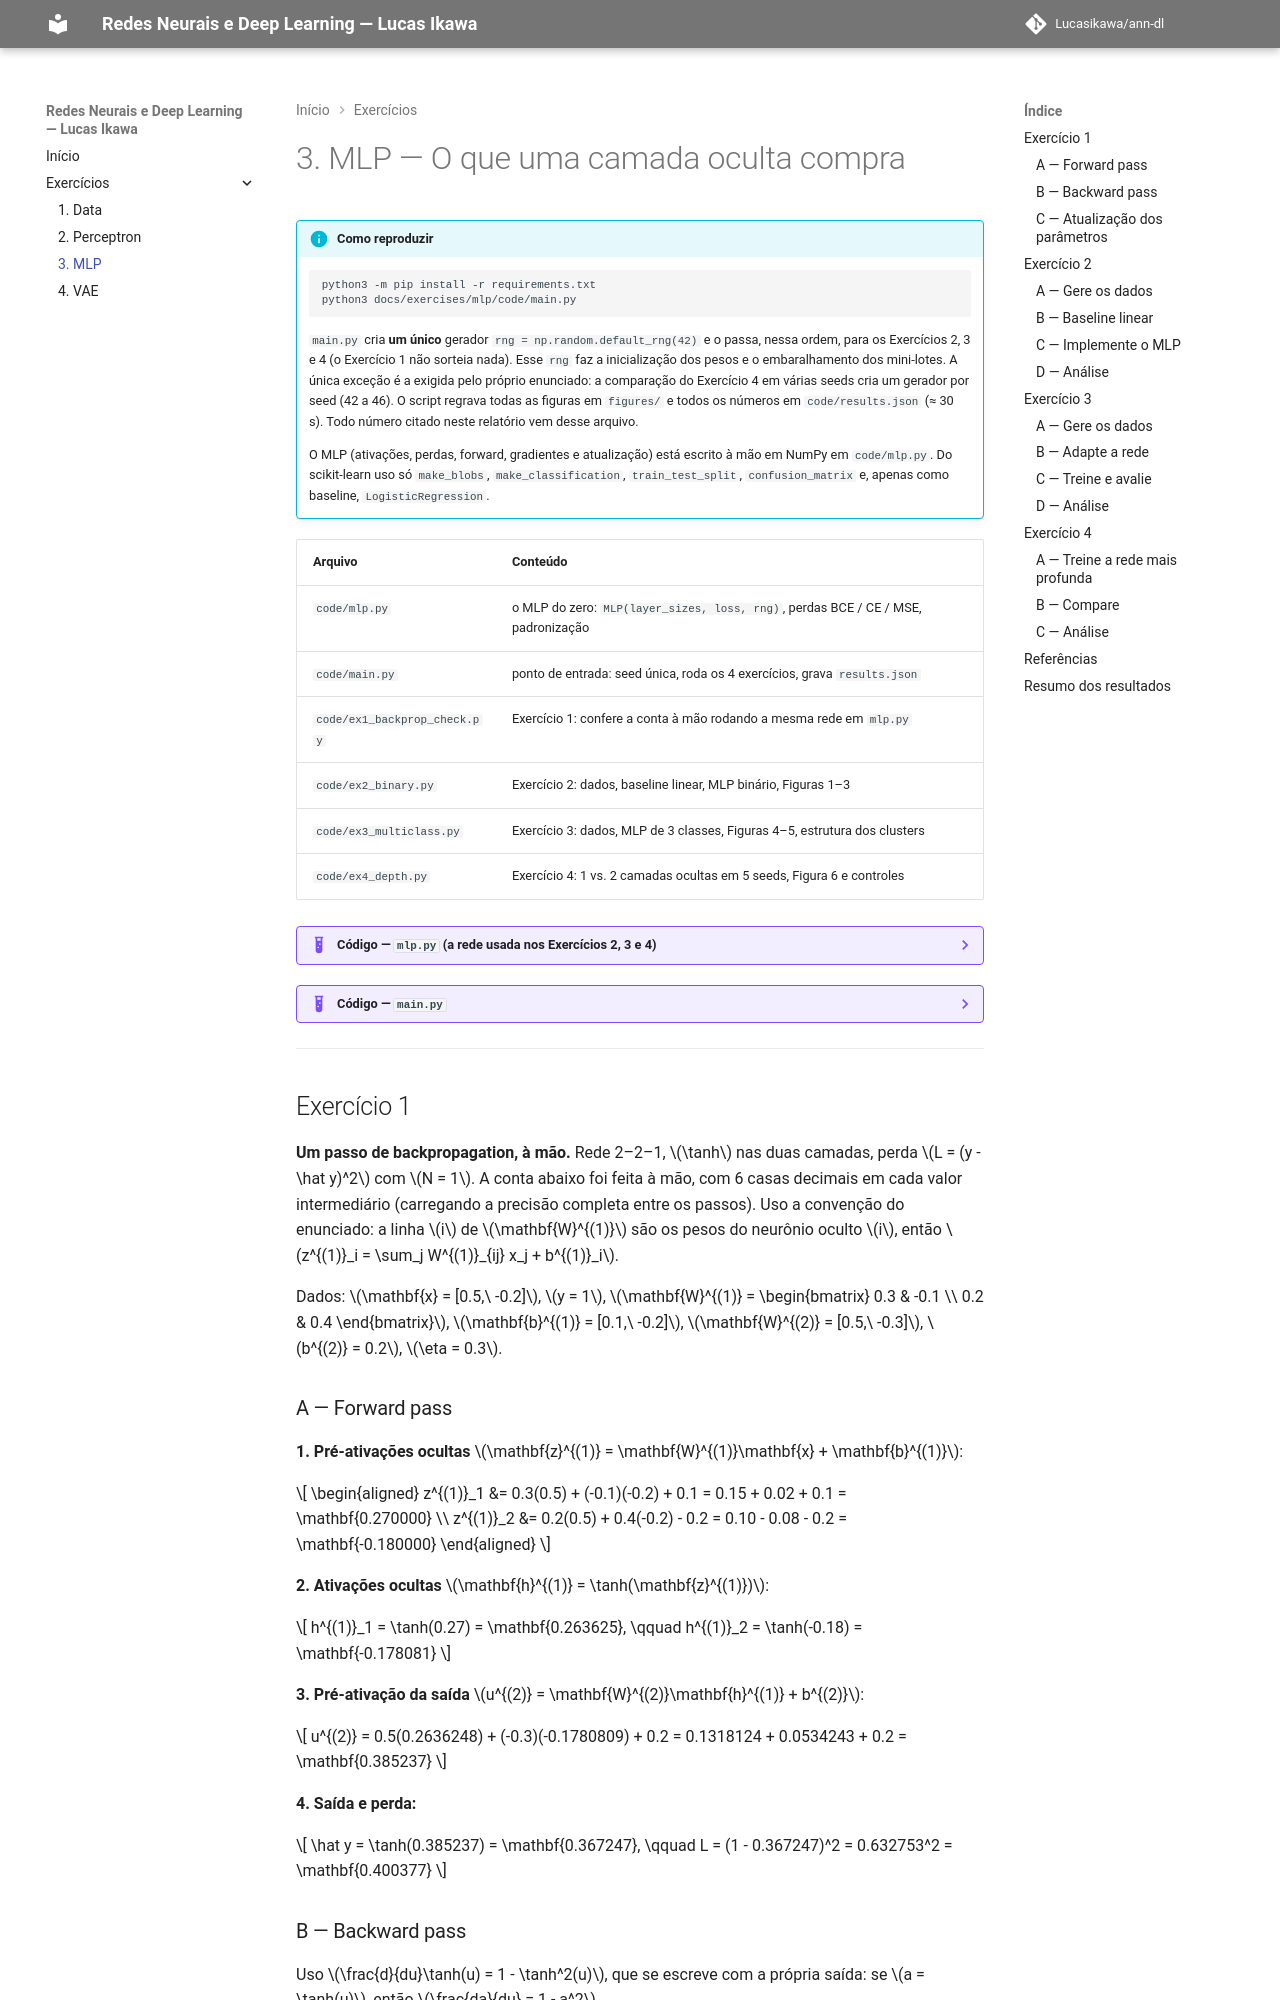

repository: Lucasikawa/ann-dl · page: exercises/mlp/index.html · generator: mkdocs

---
exercise: mlp
ai_use: "Claude (Anthropic) auxiliou no código, nas figuras e na redação do relatório."
---

# 3. MLP — O que uma camada oculta compra

!!! info "Como reproduzir"

    ```bash
    python3 -m pip install -r requirements.txt
    python3 docs/exercises/mlp/code/main.py
    ```

    `main.py` cria **um único** gerador `rng = np.random.default_rng(42)` e o passa, nessa ordem,
    para os Exercícios 2, 3 e 4 (o Exercício 1 não sorteia nada). Esse `rng` faz a inicialização
    dos pesos e o embaralhamento dos mini-lotes. A única exceção é a exigida pelo próprio enunciado:
    a comparação do Exercício 4 em várias seeds cria um gerador por seed (42 a 46). O script
    regrava todas as figuras em `figures/` e todos os números em `code/results.json` (≈ 30 s).
    Todo número citado neste relatório vem desse arquivo.

    O MLP (ativações, perdas, forward, gradientes e atualização) está escrito à mão em NumPy em
    `code/mlp.py`. Do scikit-learn uso só `make_blobs`, `make_classification`, `train_test_split`,
    `confusion_matrix` e, apenas como baseline, `LogisticRegression`.

| Arquivo | Conteúdo |
|---------|----------|
| `code/mlp.py` | o MLP do zero: `MLP(layer_sizes, loss, rng)`, perdas BCE / CE / MSE, padronização |
| `code/main.py` | ponto de entrada: seed única, roda os 4 exercícios, grava `results.json` |
| `code/ex1_backprop_check.py` | Exercício 1: confere a conta à mão rodando a mesma rede em `mlp.py` |
| `code/ex2_binary.py` | Exercício 2: dados, baseline linear, MLP binário, Figuras 1–3 |
| `code/ex3_multiclass.py` | Exercício 3: dados, MLP de 3 classes, Figuras 4–5, estrutura dos clusters |
| `code/ex4_depth.py` | Exercício 4: 1 vs. 2 camadas ocultas em 5 seeds, Figura 6 e controles |

??? example "Código — `mlp.py` (a rede usada nos Exercícios 2, 3 e 4)"

    ``` python
    --8<-- "docs/exercises/mlp/code/mlp.py"
    ```

??? example "Código — `main.py`"

    ``` python
    --8<-- "docs/exercises/mlp/code/main.py"
    ```

---

## Exercício 1

**Um passo de backpropagation, à mão.**
Rede 2–2–1, $\tanh$ nas duas camadas, perda $L = (y - \hat y)^2$ com $N = 1$. A conta abaixo
foi feita à mão, com 6 casas decimais em cada valor intermediário (carregando a precisão
completa entre os passos). Uso a convenção do enunciado: a linha $i$ de $\mathbf{W}^{(1)}$ são os
pesos do neurônio oculto $i$, então $z^{(1)}_i = \sum_j W^{(1)}_{ij} x_j + b^{(1)}_i$.

Dados: $\mathbf{x} = [0.5,\ -0.2]$, $y = 1$,
$\mathbf{W}^{(1)} = \begin{bmatrix} 0.3 & -0.1 \\ 0.2 & 0.4 \end{bmatrix}$,
$\mathbf{b}^{(1)} = [0.1,\ -0.2]$, $\mathbf{W}^{(2)} = [0.5,\ -0.3]$, $b^{(2)} = 0.2$, $\eta = 0.3$.

### A — Forward pass

**1. Pré-ativações ocultas** $\mathbf{z}^{(1)} = \mathbf{W}^{(1)}\mathbf{x} + \mathbf{b}^{(1)}$:

$$
\begin{aligned}
z^{(1)}_1 &= 0.3(0.5) + (-0.1)(-0.2) + 0.1 = 0.15 + 0.02 + 0.1 = \mathbf{0.270000} \\
z^{(1)}_2 &= 0.2(0.5) + 0.4(-0.2) - 0.2 = 0.10 - 0.08 - 0.2 = \mathbf{-0.180000}
\end{aligned}
$$

**2. Ativações ocultas** $\mathbf{h}^{(1)} = \tanh(\mathbf{z}^{(1)})$:

$$
h^{(1)}_1 = \tanh(0.27) = \mathbf{0.263625}, \qquad
h^{(1)}_2 = \tanh(-0.18) = \mathbf{-0.178081}
$$

**3. Pré-ativação da saída** $u^{(2)} = \mathbf{W}^{(2)}\mathbf{h}^{(1)} + b^{(2)}$:

$$
u^{(2)} = 0.5(0.2636248) + (-0.3)(-0.1780809) + 0.2 = 0.1318124 + 0.0534243 + 0.2 = \mathbf{0.385237}
$$

**4. Saída e perda:**

$$
\hat y = \tanh(0.385237) = \mathbf{0.367247}, \qquad
L = (1 - 0.367247)^2 = 0.632753^2 = \mathbf{0.400377}
$$
